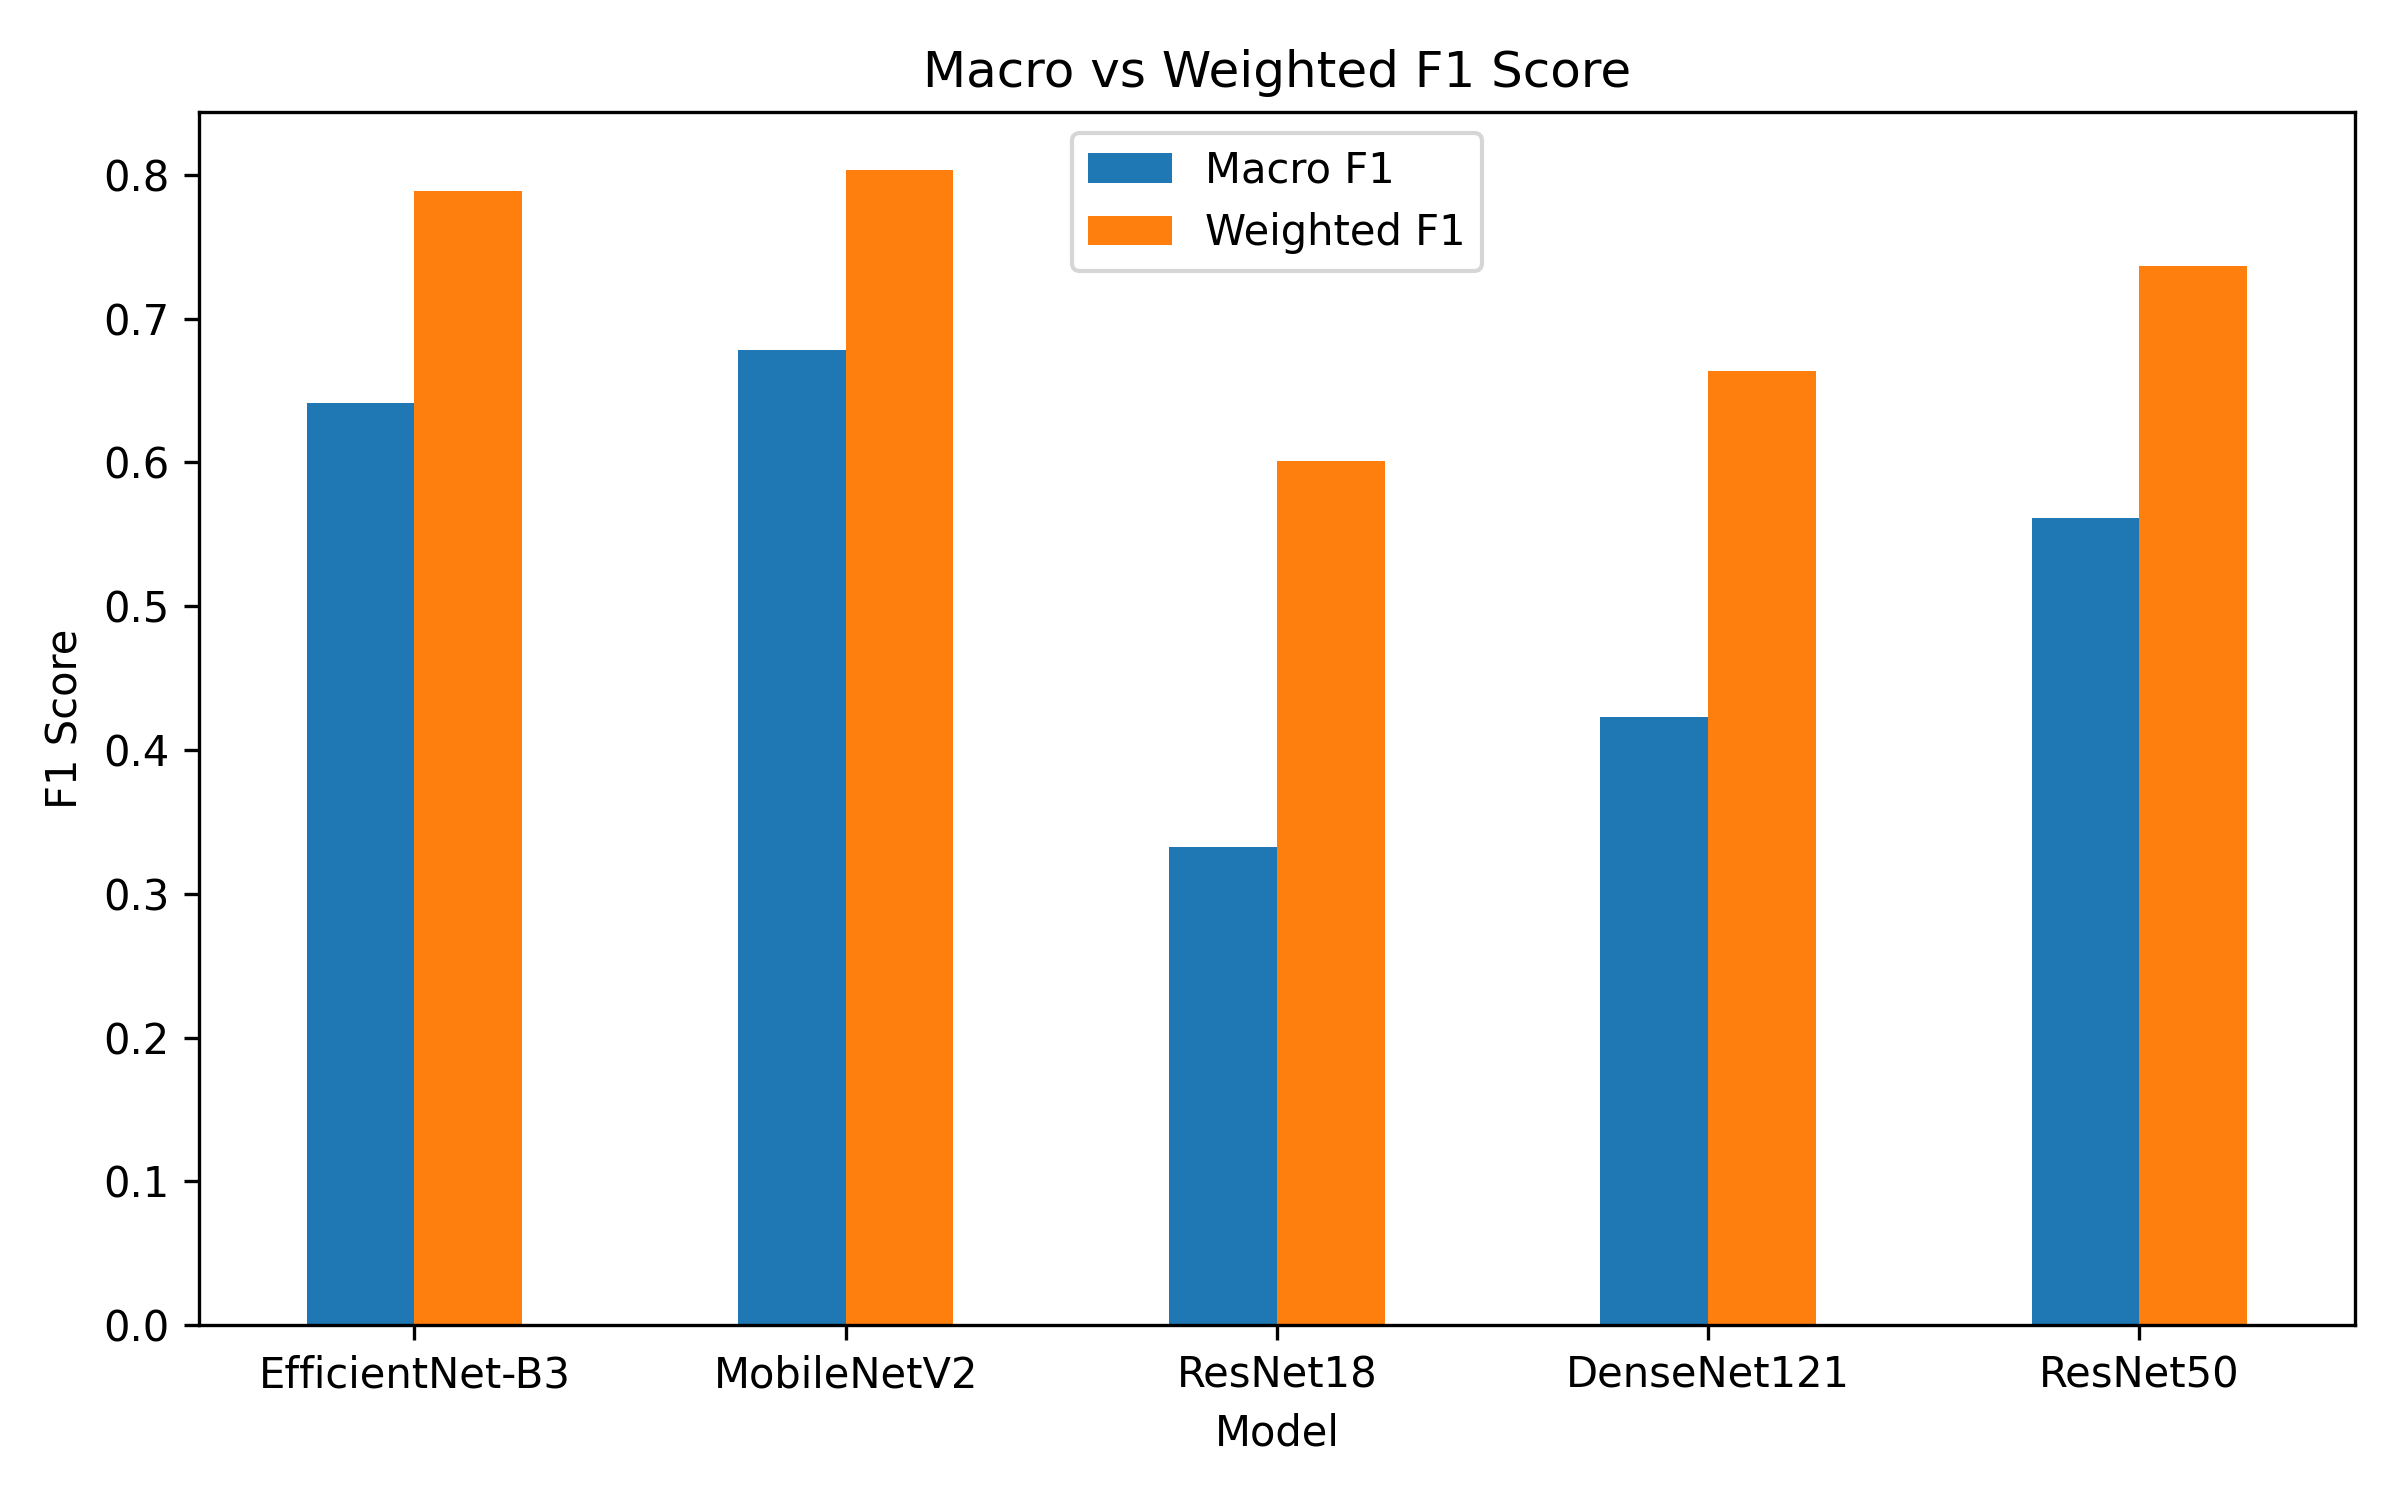

The file beside this chart, header and first rows:
Model, Macro F1, Weighted F1
EfficientNet-B3, 0.6413, 0.7885
MobileNetV2, 0.6779, 0.8035
ResNet18, 0.3327, 0.601
DenseNet121, 0.4231, 0.6633
ResNet50, 0.5617, 0.7369
